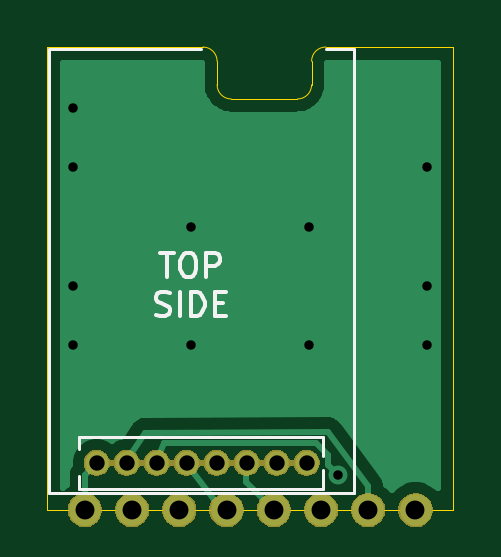
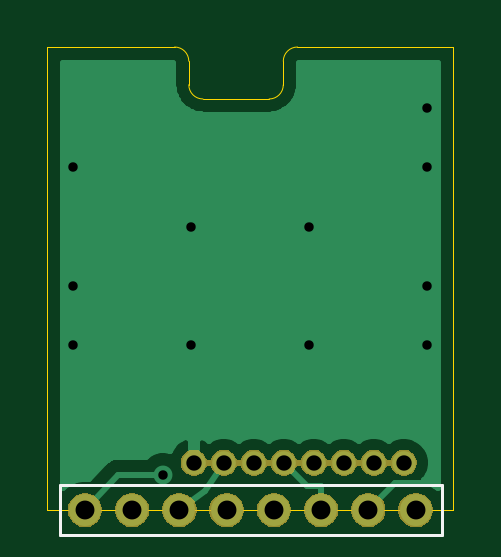
Circuit board: 10 layer files. Board 17.2 x 19.6 mm.
- bottom_copper: eByteAdapter-B_Cu.gbr (11223 bytes)
- bottom_mask: eByteAdapter-B_Mask.gbr (19654 bytes)
- paste: eByteAdapter-B_Paste.gbr (506 bytes)
- bottom_silk: eByteAdapter-B_SilkS.gbr (723 bytes)
- outline: eByteAdapter-Edge_Cuts.gbr (1163 bytes)
- top_copper: eByteAdapter-F_Cu.gbr (10950 bytes)
- top_mask: eByteAdapter-F_Mask.gbr (19654 bytes)
- paste: eByteAdapter-F_Paste.gbr (506 bytes)
- top_silk: eByteAdapter-F_SilkS.gbr (2840 bytes)
- drill: eByteAdapter.drl (725 bytes)

=== bottom_copper: eByteAdapter-B_Cu.gbr (11223 bytes, source omitted) ===
=== bottom_mask: eByteAdapter-B_Mask.gbr (19654 bytes, source omitted) ===
=== paste: eByteAdapter-B_Paste.gbr ===
G04 #@! TF.GenerationSoftware,KiCad,Pcbnew,(5.1.5-0-10_14)*
G04 #@! TF.CreationDate,2021-03-23T17:37:01+01:00*
G04 #@! TF.ProjectId,eByteAdapter,65427974-6541-4646-9170-7465722e6b69,rev?*
G04 #@! TF.SameCoordinates,Original*
G04 #@! TF.FileFunction,Paste,Bot*
G04 #@! TF.FilePolarity,Positive*
%FSLAX46Y46*%
G04 Gerber Fmt 4.6, Leading zero omitted, Abs format (unit mm)*
G04 Created by KiCad (PCBNEW (5.1.5-0-10_14)) date 2021-03-23 17:37:01*
%MOMM*%
%LPD*%
G04 APERTURE LIST*
G04 APERTURE END LIST*
M02*

=== bottom_silk: eByteAdapter-B_SilkS.gbr ===
G04 #@! TF.GenerationSoftware,KiCad,Pcbnew,(5.1.5-0-10_14)*
G04 #@! TF.CreationDate,2021-03-23T17:37:01+01:00*
G04 #@! TF.ProjectId,eByteAdapter,65427974-6541-4646-9170-7465722e6b69,rev?*
G04 #@! TF.SameCoordinates,Original*
G04 #@! TF.FileFunction,Legend,Bot*
G04 #@! TF.FilePolarity,Positive*
%FSLAX46Y46*%
G04 Gerber Fmt 4.6, Leading zero omitted, Abs format (unit mm)*
G04 Created by KiCad (PCBNEW (5.1.5-0-10_14)) date 2021-03-23 17:37:01*
%MOMM*%
%LPD*%
G04 APERTURE LIST*
%ADD10C,0.120000*%
G04 APERTURE END LIST*
D10*
X43060000Y-35940000D02*
X43060000Y-38060000D01*
X26900000Y-35940000D02*
X43060000Y-35940000D01*
X26900000Y-38060000D02*
X43060000Y-38060000D01*
X26900000Y-35940000D02*
X26900000Y-38060000D01*
M02*

=== outline: eByteAdapter-Edge_Cuts.gbr ===
G04 #@! TF.GenerationSoftware,KiCad,Pcbnew,(5.1.5-0-10_14)*
G04 #@! TF.CreationDate,2021-03-23T17:37:01+01:00*
G04 #@! TF.ProjectId,eByteAdapter,65427974-6541-4646-9170-7465722e6b69,rev?*
G04 #@! TF.SameCoordinates,Original*
G04 #@! TF.FileFunction,Profile,NP*
%FSLAX46Y46*%
G04 Gerber Fmt 4.6, Leading zero omitted, Abs format (unit mm)*
G04 Created by KiCad (PCBNEW (5.1.5-0-10_14)) date 2021-03-23 17:37:01*
%MOMM*%
%LPD*%
G04 APERTURE LIST*
%ADD10C,0.050000*%
G04 APERTURE END LIST*
D10*
X33600000Y-18000000D02*
X33600000Y-19000000D01*
X37000000Y-19600000D02*
X34200000Y-19600000D01*
X37600000Y-18000000D02*
X37600000Y-19000000D01*
X37600000Y-18000000D02*
G75*
G02X38200000Y-17400000I600000J0D01*
G01*
X37600000Y-19000000D02*
G75*
G02X37000000Y-19600000I-600000J0D01*
G01*
X34200000Y-19600000D02*
G75*
G02X33600000Y-19000000I0J600000D01*
G01*
X33000000Y-17400000D02*
G75*
G02X33600000Y-18000000I0J-600000D01*
G01*
X43600000Y-17400000D02*
X38200000Y-17400000D01*
X26400000Y-37000000D02*
X43600000Y-37000000D01*
X26400000Y-17400000D02*
X26400000Y-37000000D01*
X33000000Y-17400000D02*
X26400000Y-17400000D01*
X43600000Y-37000000D02*
X43600000Y-17400000D01*
M02*

=== top_copper: eByteAdapter-F_Cu.gbr (10950 bytes, source omitted) ===
=== top_mask: eByteAdapter-F_Mask.gbr (19654 bytes, source omitted) ===
=== paste: eByteAdapter-F_Paste.gbr ===
G04 #@! TF.GenerationSoftware,KiCad,Pcbnew,(5.1.5-0-10_14)*
G04 #@! TF.CreationDate,2021-03-23T17:37:01+01:00*
G04 #@! TF.ProjectId,eByteAdapter,65427974-6541-4646-9170-7465722e6b69,rev?*
G04 #@! TF.SameCoordinates,Original*
G04 #@! TF.FileFunction,Paste,Top*
G04 #@! TF.FilePolarity,Positive*
%FSLAX46Y46*%
G04 Gerber Fmt 4.6, Leading zero omitted, Abs format (unit mm)*
G04 Created by KiCad (PCBNEW (5.1.5-0-10_14)) date 2021-03-23 17:37:01*
%MOMM*%
%LPD*%
G04 APERTURE LIST*
G04 APERTURE END LIST*
M02*

=== top_silk: eByteAdapter-F_SilkS.gbr ===
G04 #@! TF.GenerationSoftware,KiCad,Pcbnew,(5.1.5-0-10_14)*
G04 #@! TF.CreationDate,2021-03-23T17:37:01+01:00*
G04 #@! TF.ProjectId,eByteAdapter,65427974-6541-4646-9170-7465722e6b69,rev?*
G04 #@! TF.SameCoordinates,Original*
G04 #@! TF.FileFunction,Legend,Top*
G04 #@! TF.FilePolarity,Positive*
%FSLAX46Y46*%
G04 Gerber Fmt 4.6, Leading zero omitted, Abs format (unit mm)*
G04 Created by KiCad (PCBNEW (5.1.5-0-10_14)) date 2021-03-23 17:37:01*
%MOMM*%
%LPD*%
G04 APERTURE LIST*
%ADD10C,0.120000*%
%ADD11C,0.150000*%
G04 APERTURE END LIST*
D10*
X38200000Y-17500000D02*
X39400000Y-17500000D01*
D11*
X31190476Y-26127380D02*
X31761904Y-26127380D01*
X31476190Y-27127380D02*
X31476190Y-26127380D01*
X32285714Y-26127380D02*
X32476190Y-26127380D01*
X32571428Y-26175000D01*
X32666666Y-26270238D01*
X32714285Y-26460714D01*
X32714285Y-26794047D01*
X32666666Y-26984523D01*
X32571428Y-27079761D01*
X32476190Y-27127380D01*
X32285714Y-27127380D01*
X32190476Y-27079761D01*
X32095238Y-26984523D01*
X32047619Y-26794047D01*
X32047619Y-26460714D01*
X32095238Y-26270238D01*
X32190476Y-26175000D01*
X32285714Y-26127380D01*
X33142857Y-27127380D02*
X33142857Y-26127380D01*
X33523809Y-26127380D01*
X33619047Y-26175000D01*
X33666666Y-26222619D01*
X33714285Y-26317857D01*
X33714285Y-26460714D01*
X33666666Y-26555952D01*
X33619047Y-26603571D01*
X33523809Y-26651190D01*
X33142857Y-26651190D01*
X31023809Y-28729761D02*
X31166666Y-28777380D01*
X31404761Y-28777380D01*
X31500000Y-28729761D01*
X31547619Y-28682142D01*
X31595238Y-28586904D01*
X31595238Y-28491666D01*
X31547619Y-28396428D01*
X31500000Y-28348809D01*
X31404761Y-28301190D01*
X31214285Y-28253571D01*
X31119047Y-28205952D01*
X31071428Y-28158333D01*
X31023809Y-28063095D01*
X31023809Y-27967857D01*
X31071428Y-27872619D01*
X31119047Y-27825000D01*
X31214285Y-27777380D01*
X31452380Y-27777380D01*
X31595238Y-27825000D01*
X32023809Y-28777380D02*
X32023809Y-27777380D01*
X32500000Y-28777380D02*
X32500000Y-27777380D01*
X32738095Y-27777380D01*
X32880952Y-27825000D01*
X32976190Y-27920238D01*
X33023809Y-28015476D01*
X33071428Y-28205952D01*
X33071428Y-28348809D01*
X33023809Y-28539285D01*
X32976190Y-28634523D01*
X32880952Y-28729761D01*
X32738095Y-28777380D01*
X32500000Y-28777380D01*
X33500000Y-28253571D02*
X33833333Y-28253571D01*
X33976190Y-28777380D02*
X33500000Y-28777380D01*
X33500000Y-27777380D01*
X33976190Y-27777380D01*
D10*
X26500000Y-36300000D02*
X26500000Y-17500000D01*
X39400000Y-36300000D02*
X26500000Y-36300000D01*
X39400000Y-17500000D02*
X39400000Y-36300000D01*
X26500000Y-17500000D02*
X32900000Y-17500000D01*
X38085000Y-36110000D02*
X38085000Y-35307530D01*
X38085000Y-34692470D02*
X38085000Y-33890000D01*
X27760000Y-36110000D02*
X38085000Y-36110000D01*
X27760000Y-33890000D02*
X38085000Y-33890000D01*
X27760000Y-36110000D02*
X27760000Y-35563471D01*
X27760000Y-34436529D02*
X27760000Y-33890000D01*
M02*

=== drill: eByteAdapter.drl ===
M48
; DRILL file {KiCad (5.1.5-0-10_14)} date 2021 March 23, Tuesday 17:37:05
; FORMAT={-:-/ absolute / inch / decimal}
; #@! TF.CreationDate,2021-03-23T17:37:05+01:00
; #@! TF.GenerationSoftware,Kicad,Pcbnew,(5.1.5-0-10_14)
FMAT,2
INCH
T1C0.0157
T2C0.0256
T3C0.0315
%
G90
G05
T1
X1.0827Y-0.7874
X1.0827Y-0.8858
X1.0827Y-1.0827
X1.0827Y-1.1811
X1.2795Y-0.9843
X1.2795Y-1.1811
X1.4764Y-0.9843
X1.4764Y-1.1811
X1.5236Y-1.3976
X1.6732Y-0.8858
X1.6732Y-1.0827
X1.6732Y-1.1811
T2
X1.122Y-1.378
X1.172Y-1.378
X1.222Y-1.378
X1.272Y-1.378
X1.322Y-1.378
X1.372Y-1.378
X1.422Y-1.378
X1.472Y-1.378
T3
X1.1024Y-1.4567
X1.1811Y-1.4567
X1.2598Y-1.4567
X1.3386Y-1.4567
X1.4173Y-1.4567
X1.4961Y-1.4567
X1.5748Y-1.4567
X1.6535Y-1.4567
T0
M30
